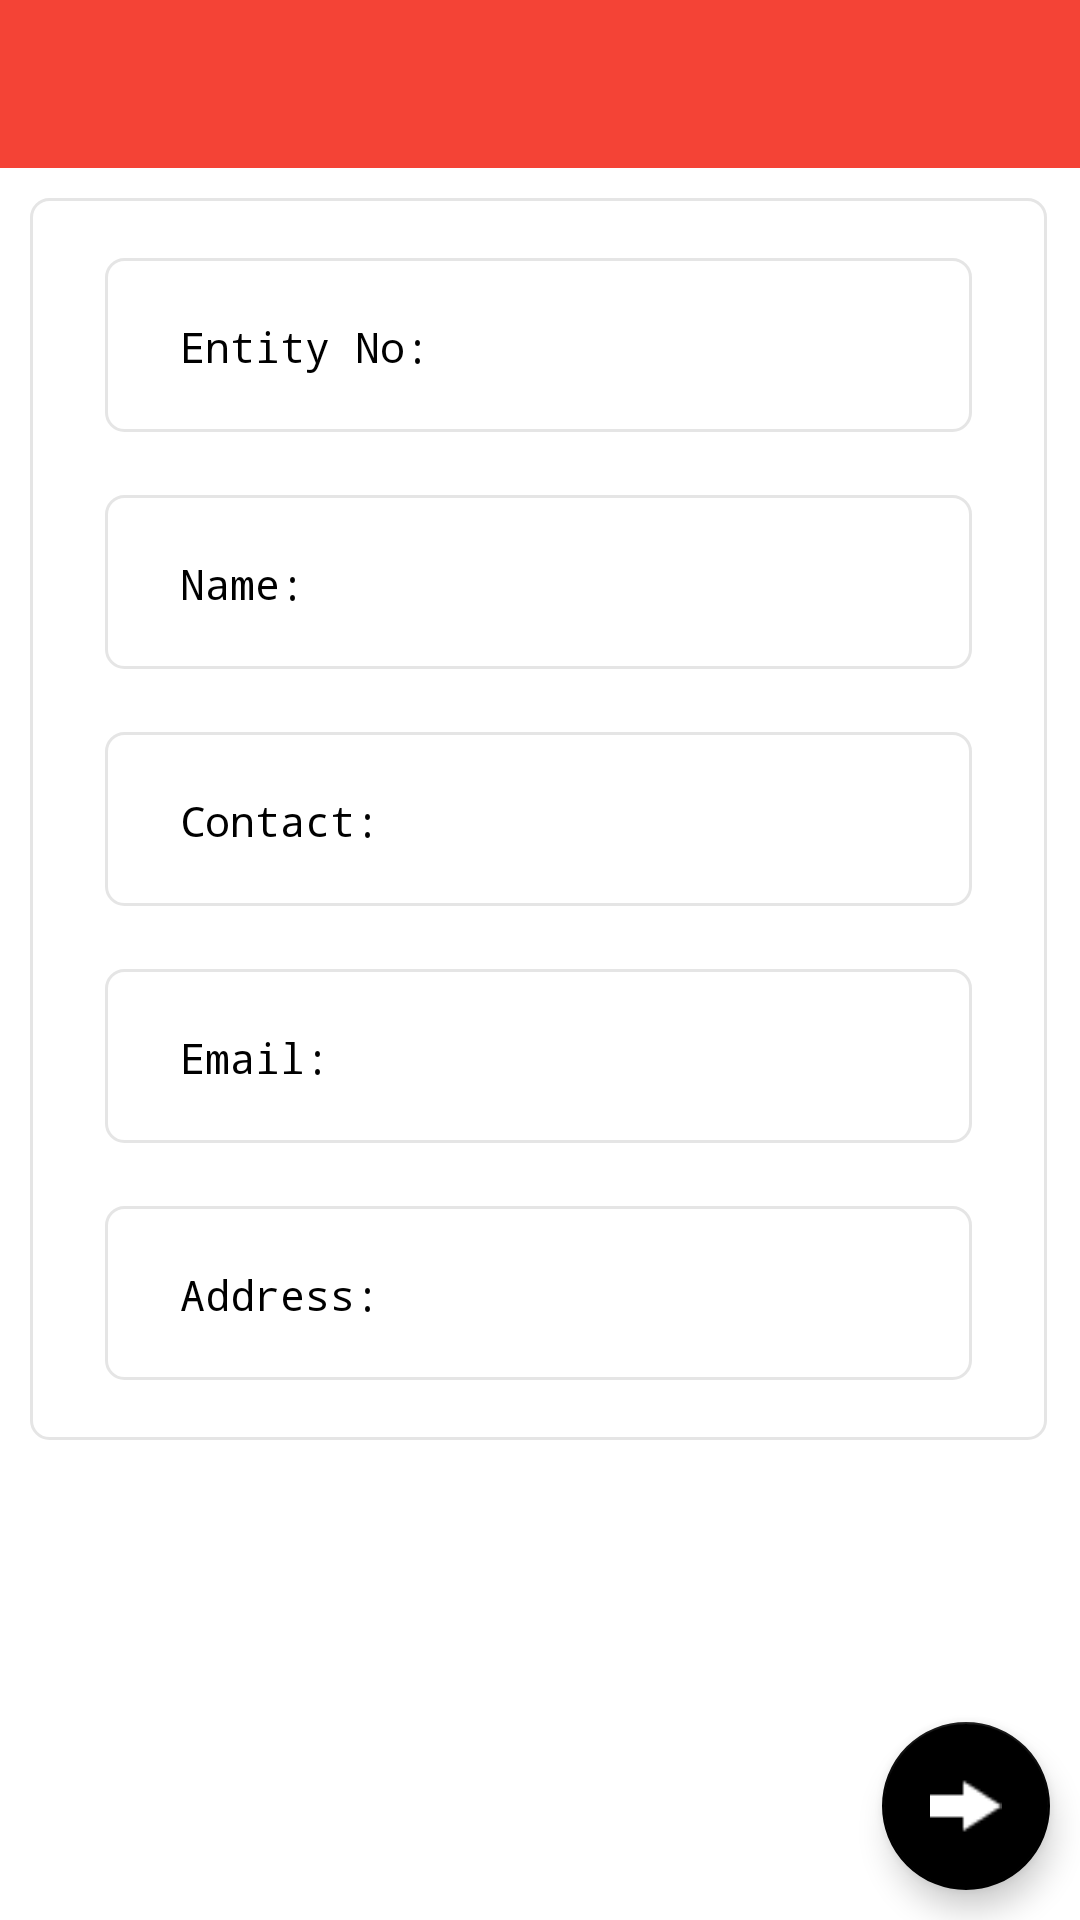

Reconstruct the res/layout file that produces this screen, plus the resources it refers to.
<!-- AndroidManifest.xml: application theme MyMaterialTheme -->
<!-- res/layout/activity_dealer_info.xml -->
<?xml version="1.0" encoding="utf-8"?>
<RelativeLayout xmlns:android="http://schemas.android.com/apk/res/android"
    xmlns:app="http://schemas.android.com/apk/res-auto"
    xmlns:tools="http://schemas.android.com/tools"
    android:layout_width="match_parent"
    android:layout_height="match_parent"
    android:background="@color/white"
    tools:context="in.bridgestone.eclaim.bidgestone.Activity.DealerInfoActivity">

    <include layout="@layout/toolbar" />

    <ScrollView
        android:layout_width="match_parent"
        android:layout_height="wrap_content"
        android:layout_below="@+id/toolbar">

        <RelativeLayout
            android:id="@+id/relative"
            android:layout_width="match_parent"
            android:layout_height="match_parent"
            android:gravity="center"
            android:orientation="vertical">
            <LinearLayout
                android:background="@drawable/edittext_shadow"
                android:layout_margin="10dp"
                android:orientation="vertical"
                android:gravity="center"
                android:layout_width="match_parent"
                android:layout_height="wrap_content">





                <LinearLayout
                    android:id="@+id/l8"
                    android:layout_margin="10dp"
                    android:background="@drawable/edittext_shadow"
                    android:layout_width="match_parent"
                    android:layout_height="wrap_content"
                    android:orientation="horizontal"
                    android:weightSum="1">

                    <TextView
                        android:padding="10dp"
                        android:layout_width="match_parent"
                        android:layout_height="wrap_content"
                        android:layout_weight="0.5"
                        android:text="Entity No:"
                        android:textColor="@color/black"
                        />

                    <TextView
                        android:padding="10dp"
                        android:background="@android:color/transparent"

                        android:id="@+id/entity"
                        android:layout_width="match_parent"
                        android:layout_height="wrap_content"
                        android:layout_alignParentLeft="true"
                        android:layout_below="@+id/textView"
                        android:ems="10"
                        android:text="">

                    </TextView>

                </LinearLayout>

                <LinearLayout
                    android:layout_below="@id/l8"
                    android:id="@+id/l1"
                    android:layout_margin="10dp"
                    android:background="@drawable/edittext_shadow"
                    android:layout_width="match_parent"
                    android:layout_height="wrap_content"
                    android:orientation="horizontal"
                    android:weightSum="1">

                    <TextView
                        android:padding="10dp"
                        android:layout_width="match_parent"
                        android:layout_height="wrap_content"
                        android:layout_weight="0.5"
                        android:text="Name:"
                        android:textColor="@color/black"
                        />

                    <TextView
                        android:padding="10dp"
                        android:background="@android:color/transparent"

                        android:id="@+id/name"
                        android:layout_width="match_parent"
                        android:layout_height="wrap_content"
                        android:layout_alignParentLeft="true"
                        android:layout_below="@+id/textView"
                        android:ems="10"
                        android:text="">

                    </TextView>

                </LinearLayout>


                <LinearLayout
                    android:id="@+id/l2"
                    android:layout_below="@+id/l1"
                    android:layout_margin="10dp"
                    android:background="@drawable/edittext_shadow"
                    android:layout_width="match_parent"
                    android:layout_height="wrap_content"
                    android:orientation="horizontal"
                    android:weightSum="1">

                    <TextView
                        android:padding="10dp"
                        android:layout_width="match_parent"
                        android:layout_height="wrap_content"
                        android:layout_weight="0.5"
                        android:text="Contact:"
                        android:textColor="@color/black"
                        />

                    <TextView
                        android:id="@+id/contact"
                        android:padding="10dp"
                        android:background="@android:color/transparent"

                        android:layout_width="match_parent"
                        android:layout_height="wrap_content"
                        android:layout_alignParentLeft="true"
                        android:layout_below="@+id/textView"
                        android:ems="10"
                        android:text="">

                    </TextView>

                </LinearLayout>

                <LinearLayout
                    android:id="@+id/l3"
                    android:layout_below="@+id/l2"
                    android:layout_margin="10dp"
                    android:background="@drawable/edittext_shadow"
                    android:layout_width="match_parent"
                    android:layout_height="wrap_content"
                    android:orientation="horizontal"
                    android:weightSum="1">

                    <TextView
                        android:padding="10dp"
                        android:layout_width="match_parent"
                        android:layout_height="wrap_content"
                        android:layout_weight="0.5"
                        android:text="Email:"
                        android:textColor="@color/black"
                        />

                    <TextView
                        android:id="@+id/email"
                        android:padding="10dp"
                        android:background="@android:color/transparent"

                        android:layout_width="match_parent"
                        android:layout_height="wrap_content"
                        android:layout_alignParentLeft="true"
                        android:layout_below="@+id/textView"
                        android:ems="10"
                        android:text="">

                    </TextView>

                </LinearLayout>

                <LinearLayout

                    android:layout_below="@+id/l3"
                    android:layout_margin="10dp"
                    android:background="@drawable/edittext_shadow"
                    android:layout_width="match_parent"
                    android:layout_height="wrap_content"
                    android:orientation="horizontal"
                    android:weightSum="1">

                    <TextView
                        android:padding="10dp"
                        android:layout_width="match_parent"
                        android:layout_height="wrap_content"
                        android:layout_weight="0.5"
                        android:text="Address:"
                        android:textColor="@color/black"
                        />

                    <TextView
                        android:id="@+id/address"
                        android:padding="10dp"
                        android:background="@android:color/transparent"

                        android:layout_width="match_parent"
                        android:layout_height="wrap_content"
                        android:layout_alignParentLeft="true"
                        android:layout_below="@+id/textView"
                        android:ems="10"
                        android:text="">

                    </TextView>

                </LinearLayout>


            </LinearLayout>
            </RelativeLayout>





    </ScrollView>
    <android.support.design.widget.FloatingActionButton
        android:layout_alignParentBottom="true"
        android:layout_alignParentRight="true"
        android:id="@+id/fab"
        app:backgroundTint="@color/black"
        android:layout_width="wrap_content"
        android:layout_height="wrap_content"
        android:layout_gravity="bottom|end"
        android:layout_margin="10dp"
        android:src="@drawable/farrow" />

</RelativeLayout>
<!-- res/layout/toolbar.xml (included above) -->
<?xml version="1.0" encoding="utf-8"?>
<android.support.v7.widget.Toolbar xmlns:android="http://schemas.android.com/apk/res/android"
    xmlns:local="http://schemas.android.com/apk/res-auto"
    android:id="@+id/toolbar"
    android:layout_width="match_parent"
    android:layout_height="wrap_content"
    android:textAlignment="center"
    android:minHeight="?attr/actionBarSize"
    android:titleTextColor="@color/white"
    android:background="@color/colorPrimary"
    local:theme="@style/ThemeOverlay.AppCompat.Dark.ActionBar"
    local:popupTheme="@style/ThemeOverlay.AppCompat.Light" />
<!-- resources referenced by this layout -->
<resources>
  <color name="black">#000000</color>
  <color name="colorPrimary">#F44336</color>
  <color name="white">#FFFFFF</color>
  <!-- drawable edittext_shadow (drawable) -->
  <?xml version="1.0" encoding="utf-8"?>
  <layer-list xmlns:android="http://schemas.android.com/apk/res/android">
      
      <item android:bottom="3px" android:right="3px">
          <shape android:shape="rectangle">
              <solid android:color="#FFFFFF" />
              <padding android:bottom="10dp"
                  android:left="15dp"
                  android:right="15dp"
                  android:top="10dp" />
              <corners android:radius="6dp" />
              <stroke android:color="#e5e5e5" android:width="1dp" />
          </shape>
      </item>
  </layer-list>
  <!-- drawable farrow: png bitmap (drawable, 322 bytes) -->
  <style name="MyMaterialTheme" parent="MyMaterialTheme.Base">
  
      </style>
  <style name="MyMaterialTheme.Base" parent="Theme.AppCompat.Light.DarkActionBar">
          <item name="windowNoTitle">true</item>
          <item name="android:typeface">monospace</item>
          <item name="windowActionBar">false</item>
          <item name="colorAccent">@color/colorPrimary</item>
          <item name="colorPrimary">@color/colorPrimary</item>
          <item name="colorPrimaryDark">@color/colorPrimaryDark</item>
          <item name="actionMenuTextColor">@color/white</item>
  
  
      </style>
  <color name="colorPrimaryDark">#E53935</color>
</resources>
